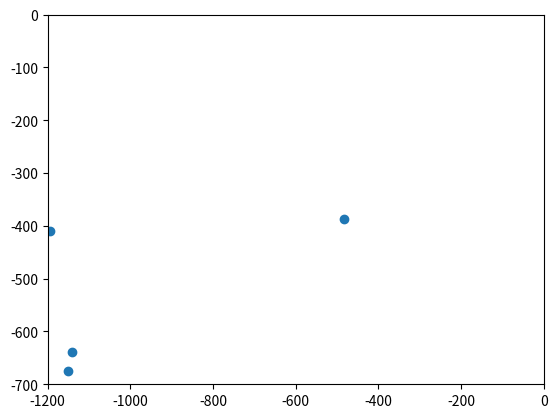

Write Python code to recreate this figure.
import matplotlib.pyplot as plt
import numpy as np

xpoints = np.array([-1150.7577671442102, -1193.392592042944, -484.3127808633345, -1141.7541395252306])
ypoints = np.array([-674.5649542359331, -409.8094681998868, -386.7920865924868, -638.648943320662])

plt.plot(xpoints, ypoints, 'o')
plt.xlim([-1200, 0])
plt.ylim([-700, 0])

plt.show()